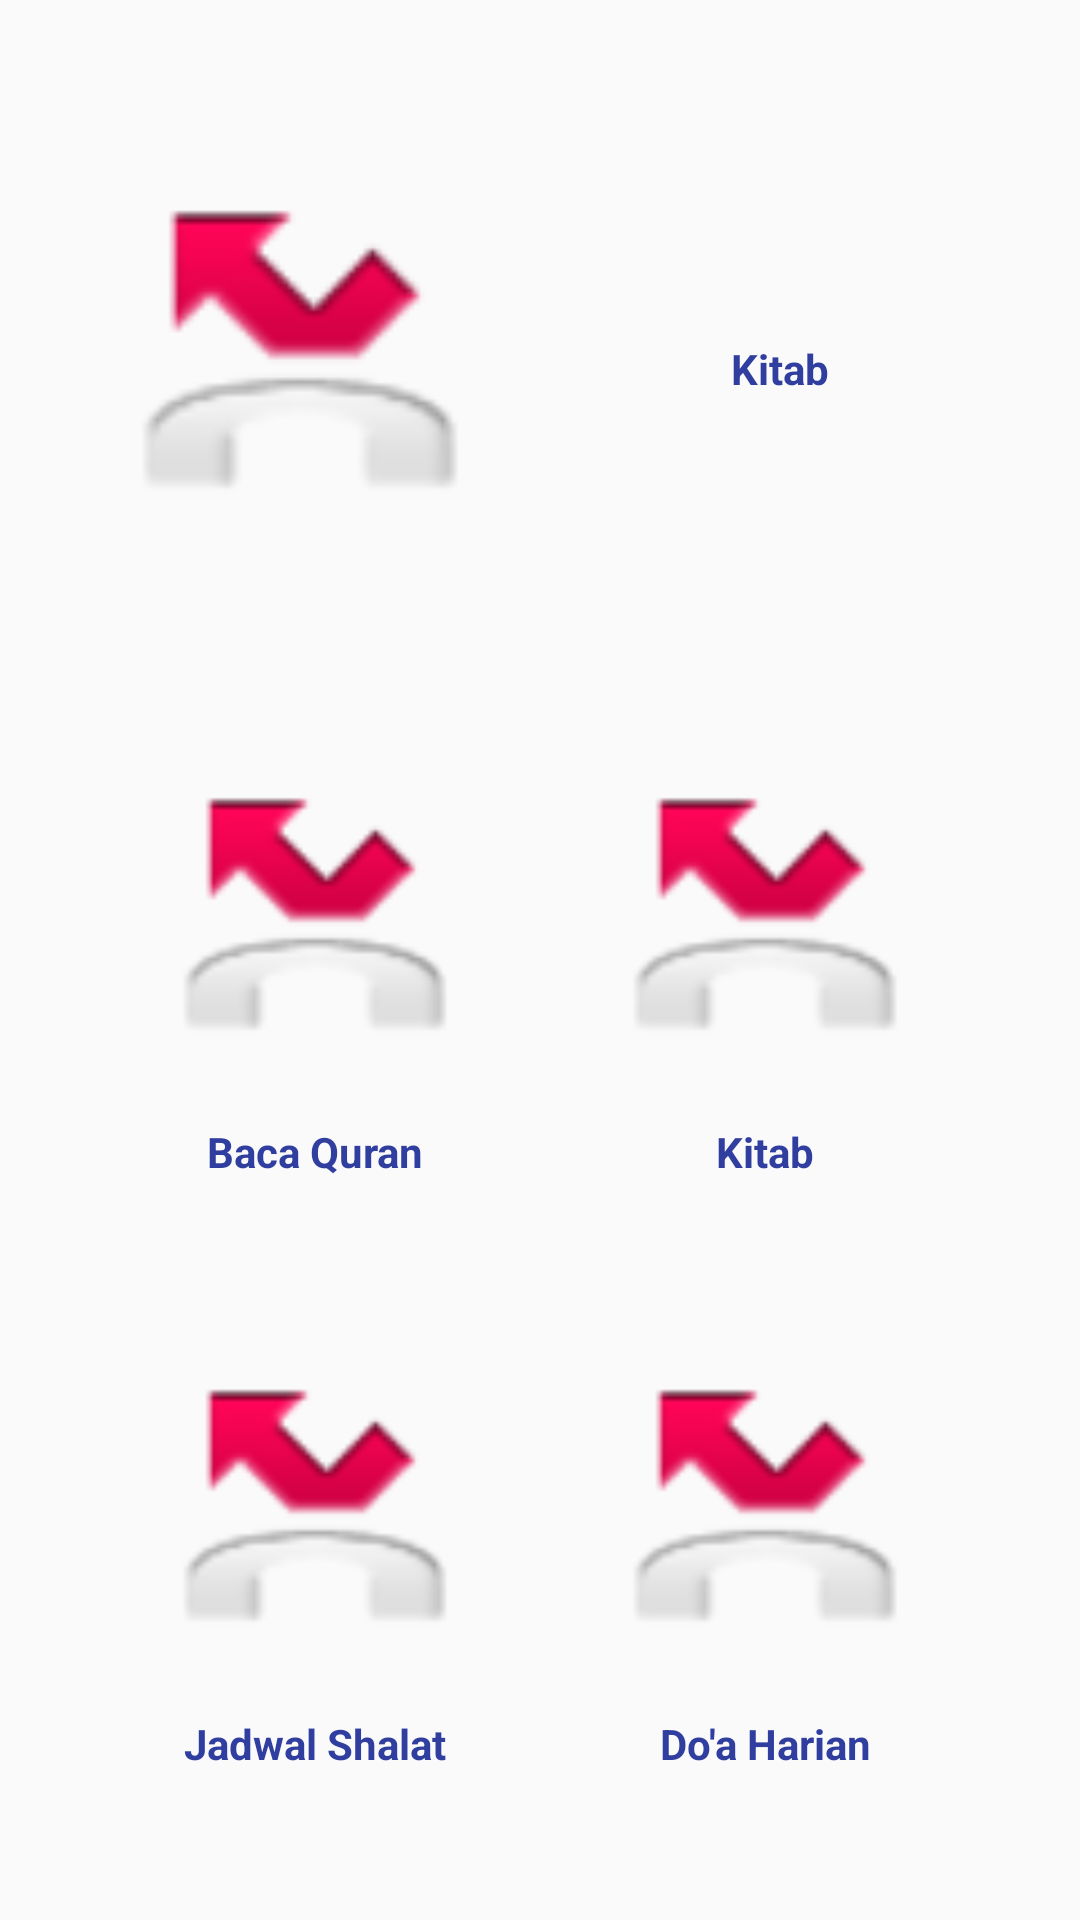

Layout XML and referenced resources for this Android screen:
<!-- AndroidManifest.xml: application theme AppTheme -->
<!-- res/layout/activity_main.xml -->
<?xml version="1.0" encoding="utf-8"?>
<LinearLayout xmlns:android="http://schemas.android.com/apk/res/android"
    xmlns:app="http://schemas.android.com/apk/res-auto"
    xmlns:tools="http://schemas.android.com/tools"
    tools:context=".MainActivity"

    android:id="@+id/dashboard"
    android:layout_width="fill_parent"
    android:layout_height="fill_parent"
    android:orientation="vertical" >

    <LinearLayout style="@style/dashboard_space_vertical" >

    </LinearLayout>

    <LinearLayout style="@style/dashboard_content_vertical"
        android:padding="20dp">


        <LinearLayout style="@style/dashboard_content_horizontal">

            <ImageView
                style="@style/dashboard_imageview"
                android:src="@android:drawable/sym_call_missed" />
        </LinearLayout>

        <LinearLayout style="@style/dashboard_content_horizontal" >
            <TextView
                style="@style/dashboard_textview"
                android:text="Kitab" />
        </LinearLayout>
    </LinearLayout>

    <FrameLayout style="@style/dashboard_space_vertical" />

    <LinearLayout style="@style/dashboard_content_vertical" >

        <FrameLayout style="@style/dashboard_space_horizontal" >
        </FrameLayout>

        <LinearLayout android:id="@+id/tombol_baca_quran"
            style="@style/dashboard_content_horizontal">

            <ImageView
                style="@style/dashboard_imageview"
                android:src="@android:drawable/sym_call_missed" />

            <TextView
                style="@style/dashboard_textview"
                android:text="Baca Quran" />
        </LinearLayout>

        <FrameLayout style="@style/dashboard_space_horizontal" />

        <LinearLayout android:id="@+id/tombol_kitab"
            style="@style/dashboard_content_horizontal" >

            <ImageView
                style="@style/dashboard_imageview"
                android:src="@android:drawable/sym_call_missed" />

            <TextView
                style="@style/dashboard_textview"
                android:text="Kitab" />
        </LinearLayout>

        <FrameLayout style="@style/dashboard_space_horizontal" />
    </LinearLayout>

    <FrameLayout style="@style/dashboard_space_vertical" />

    <LinearLayout style="@style/dashboard_content_vertical" >

        <FrameLayout style="@style/dashboard_space_horizontal" />

        <LinearLayout android:id="@+id/tombol_jadwal_shalat"
            style="@style/dashboard_content_horizontal" >

            <ImageView
                style="@style/dashboard_imageview"
                android:src="@android:drawable/sym_call_missed" />

            <TextView
                style="@style/dashboard_textview"
                android:text="Jadwal Shalat" />
        </LinearLayout>

        <FrameLayout style="@style/dashboard_space_horizontal" />

        <LinearLayout android:id="@+id/tombol_doa"
            style="@style/dashboard_content_horizontal" >

            <ImageView
                style="@style/dashboard_imageview"
                android:src="@android:drawable/sym_call_missed" />

            <TextView
                style="@style/dashboard_textview"
                android:text="Do'a Harian" />
        </LinearLayout>

        <FrameLayout style="@style/dashboard_space_horizontal" />
    </LinearLayout>

    <FrameLayout style="@style/dashboard_space_vertical" />

</LinearLayout>

    
    
    
    
    



<!-- resources referenced by this layout -->
<resources>
  <style name="dashboard_content_horizontal">
          <item name="android:layout_width">0px</item>
          <item name="android:layout_height">fill_parent</item>
          <item name="android:layout_weight">3</item>
          <item name="android:orientation">vertical</item>
          <item name="android:layout_gravity">center</item>
          <item name="android:gravity">center</item>
      </style>
  <style name="dashboard_content_vertical">
          <item name="android:layout_width">fill_parent</item>
          <item name="android:layout_height">0px</item>
          <item name="android:layout_weight">3</item>
          <item name="android:layout_gravity">center</item>
      </style>
  <style name="dashboard_imageview">
          <item name="android:layout_width">fill_parent</item>
          <item name="android:layout_height">fill_parent</item>
          <item name="android:layout_weight">1</item>
          <item name="android:scaleType">fitCenter</item>
      </style>
  <style name="dashboard_space_horizontal">
          <item name="android:layout_width">0px</item>
          <item name="android:layout_height">fill_parent</item>
          <item name="android:layout_weight">2</item>
          
      </style>
  <style name="dashboard_space_vertical">
          <item name="android:layout_width">fill_parent</item>
          <item name="android:layout_height">0px</item>
          <item name="android:layout_weight">1</item>
      </style>
  <style name="dashboard_textview">
          <item name="android:layout_width">fill_parent</item>
          <item name="android:layout_height">wrap_content</item>
          <item name="android:gravity">center</item>
          <item name="android:textSize">@dimen/dashboard_thumbnail_text_size</item>
          <item name="android:textStyle">bold</item>
          <item name="android:textColor">@color/blue</item>
      </style>
  <style name="AppTheme" parent="Theme.AppCompat.Light.NoActionBar">
          
          <item name="colorPrimary">@color/colorPrimary</item>
          <item name="colorPrimaryDark">@color/colorPrimaryDark</item>
          <item name="colorAccent">@color/colorAccent</item>
      </style>
  <dimen name="dashboard_thumbnail_text_size">14dp</dimen>
  <color name="blue">#303F9F</color>
  <color name="colorPrimary">#3F51B5</color>
  <color name="colorPrimaryDark">#303F9F</color>
  <color name="colorAccent">#FF4081</color>
</resources>
